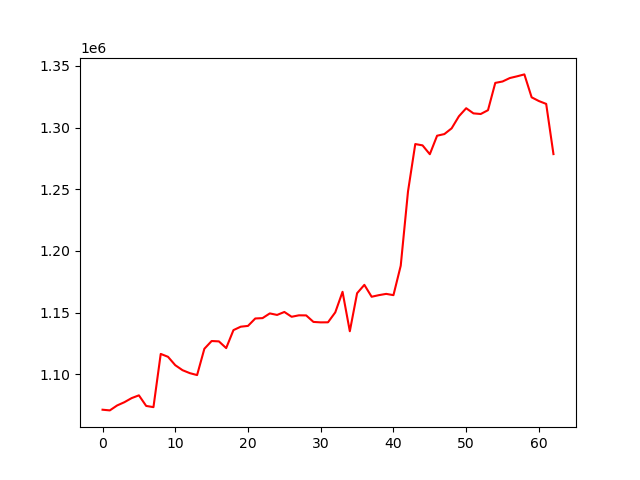

Data behind this chart, as committed beside it:
account_value, date, daily_return
1071407, 2023-10-04, 
1070851, 2023-10-05, -0.0005187
1074838, 2023-10-06, 0.003724
1077481, 2023-10-09, 0.002458
1080808, 2023-10-10, 0.003088
1083049, 2023-10-11, 0.002074
1074474, 2023-10-12, -0.007918
1073486, 2023-10-13, -0.0009192
1116611, 2023-10-16, 0.04017
1114270, 2023-10-17, -0.002097
1107461, 2023-10-18, -0.00611
1103421, 2023-10-19, -0.003649
1101030, 2023-10-20, -0.002166
1099466, 2023-10-23, -0.001421
1120768, 2023-10-24, 0.01938
1127056, 2023-10-25, 0.00561
1126756, 2023-10-26, -0.0002658
1121323, 2023-10-27, -0.004822
1135896, 2023-10-30, 0.013
1138658, 2023-10-31, 0.002432
1139306, 2023-11-01, 0.000569
1145315, 2023-11-02, 0.005274
1145611, 2023-11-03, 0.0002585
1149427, 2023-11-06, 0.003331
1148186, 2023-11-07, -0.00108
1150592, 2023-11-08, 0.002096
1146698, 2023-11-09, -0.003384
1147875, 2023-11-10, 0.001026
1147799, 2023-11-13, -6.622043090465102e-05
1142527, 2023-11-14, -0.004593
1142166, 2023-11-15, -0.0003164
1142216, 2023-11-16, 4.401179566704272e-05
1150268, 2023-11-17, 0.00705
1166920, 2023-11-20, 0.01448
1134963, 2023-11-21, -0.02739
1165777, 2023-11-22, 0.02715
1172549, 2023-11-24, 0.005809
1162916, 2023-11-27, -0.008215
1164218, 2023-11-28, 0.001119
1165239, 2023-11-29, 0.0008772
1164220, 2023-11-30, -0.0008747
1188059, 2023-12-01, 0.02048
1248201, 2023-12-04, 0.05062
1286618, 2023-12-05, 0.03078
1285551, 2023-12-06, -0.0008293
1278377, 2023-12-07, -0.005581
1293374, 2023-12-08, 0.01173
1294705, 2023-12-11, 0.001029
1299349, 2023-12-12, 0.003587
1309124, 2023-12-13, 0.007523
1315646, 2023-12-14, 0.004982
1311472, 2023-12-15, -0.003173
1310960, 2023-12-18, -0.0003901
1314056, 2023-12-19, 0.002361
1336156, 2023-12-20, 0.01682
1337301, 2023-12-21, 0.0008567
1340096, 2023-12-22, 0.00209
1341501, 2023-12-26, 0.001048
1343045, 2023-12-27, 0.001151
1324479, 2023-12-28, -0.01382
... 3 more rows
